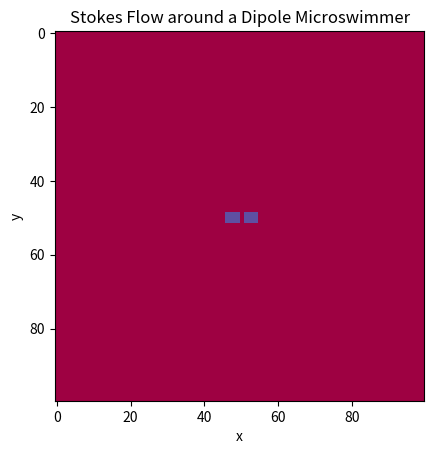
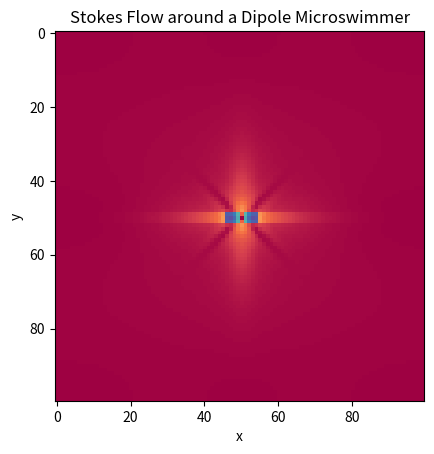
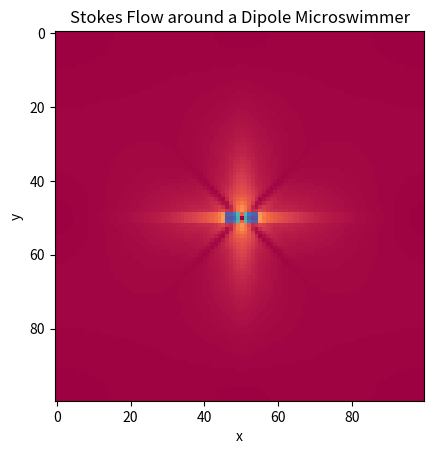
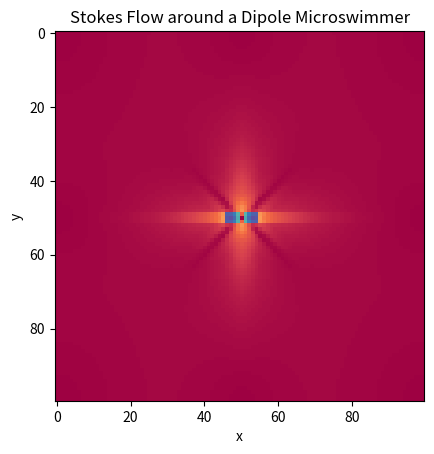
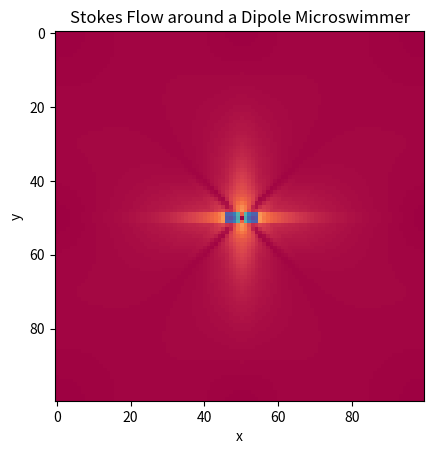
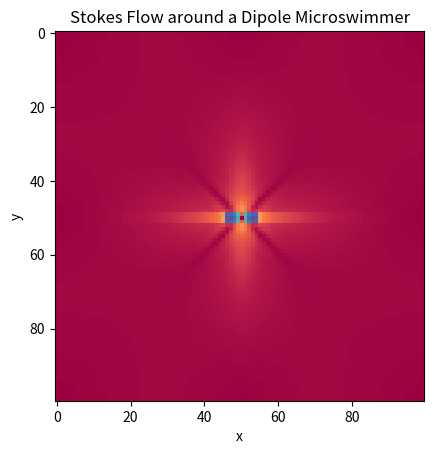
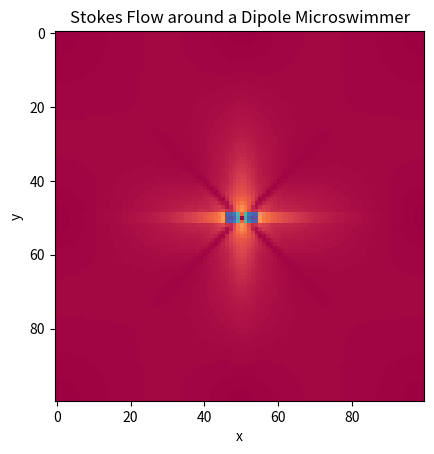
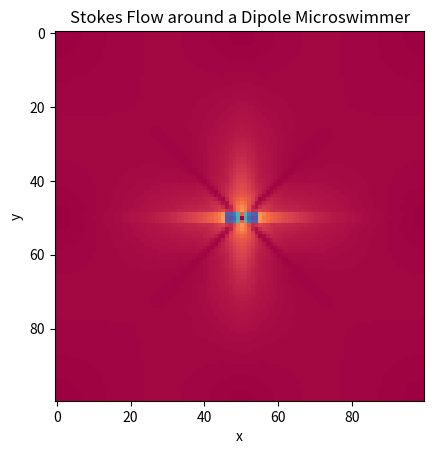
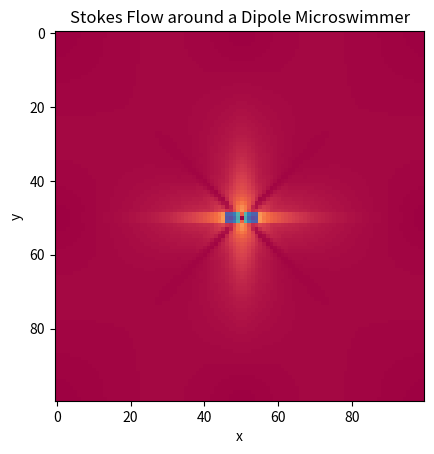
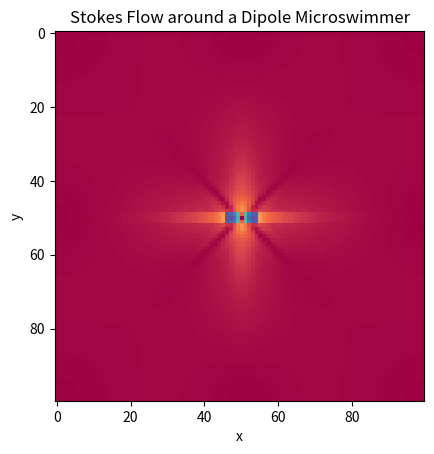

Reproduce these figures in Python, in order.
################################################################################
#                                                                              #
#                        SIMPLE PYTHON LATTICE-BOLTZMANN                       #
#                                                                              #
#                            A DIPOLAR MICROSWIMMER                            #
#                                                                              #
#                                  J. DE GRAAF                                 #
#                                                                              #
#                           FOR DRSTP 2018 AT DALFSEN                          #
#                                                                              #
#                    LB CORE FROM: LBMFLOWAROUNDCYLDINER.PY                    #
#                                                                              #
################################################################################

### LOAD PYTHON LIBRARIES ######################################################

# Numerical methods from python
from numpy import *

# Linear algebra library
from numpy.linalg import *

# Import mathematical visualization (color map)
import matplotlib.pyplot as plt 
from matplotlib import cm

### DEFINITIONS OF THE FLOW PARAMETERS #########################################

maxIter = 1000                    # Run length
nSnap   = 100                     # Take a snapshot every nSnap time steps

q       = 9                       # Number of populations (D2Q9)
nx      = 100                     # Number of nodes in x direction
ny      = 100                     # Number of nodes in y direction

nulb    = 1.0                     # Kinematic viscosity
omega   = 1.0/(3.0*nulb + 0.5)    # Relaxation parameter
tau     = 1.0/omega               # Relaxation time

cdx     = nx/2                    # Center of dipole in x
cdy     = ny/2                    # Center of dipole in y
Fdip    = 1.0e-05                 # Dipole force
ldip    = 5.0                     # Dipole length
rblob   = 2.0                     # Extent of the force interpolation

### CONSTANTS ASSOCIATED WITH THE LATTICE ######################################

# Velocities (directions of streaming)
c = array([(x,y) for x in [0,-1,1] for y in [0,-1,1]])

# Associated weigths: 4/9,1/9,1/9,1/9,1/9,1/36,1/36,1/36,1/36
t = (1.0/36.0)*ones(q)
t[asarray([norm(ci)<1.1 for ci in c])] = 1.0/9.0
t[0] = 4.0/9.0

### FUNCTION DEFINITIONS #######################################################

# Sums the populations
sumpop = lambda fin: sum(fin,axis=0)

# Determines the equilibrium distribution
def equilibrium(rho,u):
    cu   = 3.0*dot(c,u.transpose(1,0,2))
    usqr = (3.0/2.0)*(u[0]**2 + u[1]**2)
    feq = zeros((q,nx,ny))
    for i in range(q): feq[i,:,:] = rho*t[i]*(1.0 + cu[i] + 0.5*cu[i]**2 - usqr)
    return feq

### SET UP THE INITIAL CONDITION ###############################################

# Impose quiescent fluid at t=0
vel = fromfunction(lambda d,x,y: (1-d)*0.0,(2,nx,ny))

# Determine the initial equilibrium and 'previous step' values
feq = equilibrium(1.0,vel)
fin = feq.copy()

### LATTICE BOLTZMANN INTEGRATION LOOP #########################################

# Loop over time steps
for time in range(maxIter):

    # Calculate the density from the populations
    rho = sumpop(fin)

    # Calculate the velocity from the populations
    u = dot(c.transpose(), fin.transpose((1,0,2)))/rho

    # Add the dipole force onto the fluid
    
    posf = fromfunction(lambda x,y: (x - cdx - ldip/2.0)**2.0 + (y - cdy)**2.0 < rblob**2, (nx,ny))
    negf = fromfunction(lambda x,y: (x - cdx + ldip/2.0)**2.0 + (y - cdy)**2.0 < rblob**2, (nx,ny))

    posweight = float(sum(posf))
    negweight = float(sum(negf))

    u[0,posf] += tau*(Fdip/posweight)/rho[posf]
    u[0,negf] -= tau*(Fdip/posweight)/rho[negf]

    # Update the equilibrium populations
    feq = equilibrium(rho,u)

    # Collision step
    fout = fin - omega * (fin - feq)

    # Stream the internal populations according to the LB velocities
    for i in range(q):
        fin[i,:,:] = roll(roll(fout[i,:,:],c[i,0],axis=0),c[i,1],axis=1)

    # Visualize the magnitude of the flow field
    if ( time%nSnap == 0 ):
        plt.clf(); 
        plt.imshow(sqrt(u[0]**2 + u[1]**2).transpose(),cmap=cm.Spectral)
        plt.xlabel("x")
        plt.ylabel("y")
        plt.title("Stokes Flow around a Dipole Microswimmer")
        plt.savefig("microswimmer_vel_"+str(time/nSnap).zfill(1)+".png")

    # Export the flow field for post-processing
    if ( time%nSnap == 0 ):
        file = open("microswimmer_flow_field_"+str(time/nSnap).zfill(1)+".dat","w")

        for x in range(u.shape[1]):
            for y in range(u.shape[2]):
                file.write("{} {} {} {}\n".format(x,y,u[0,x,y],u[1,x,y]))
 
        file.close()

# End program

exit(0)

################################################################################
